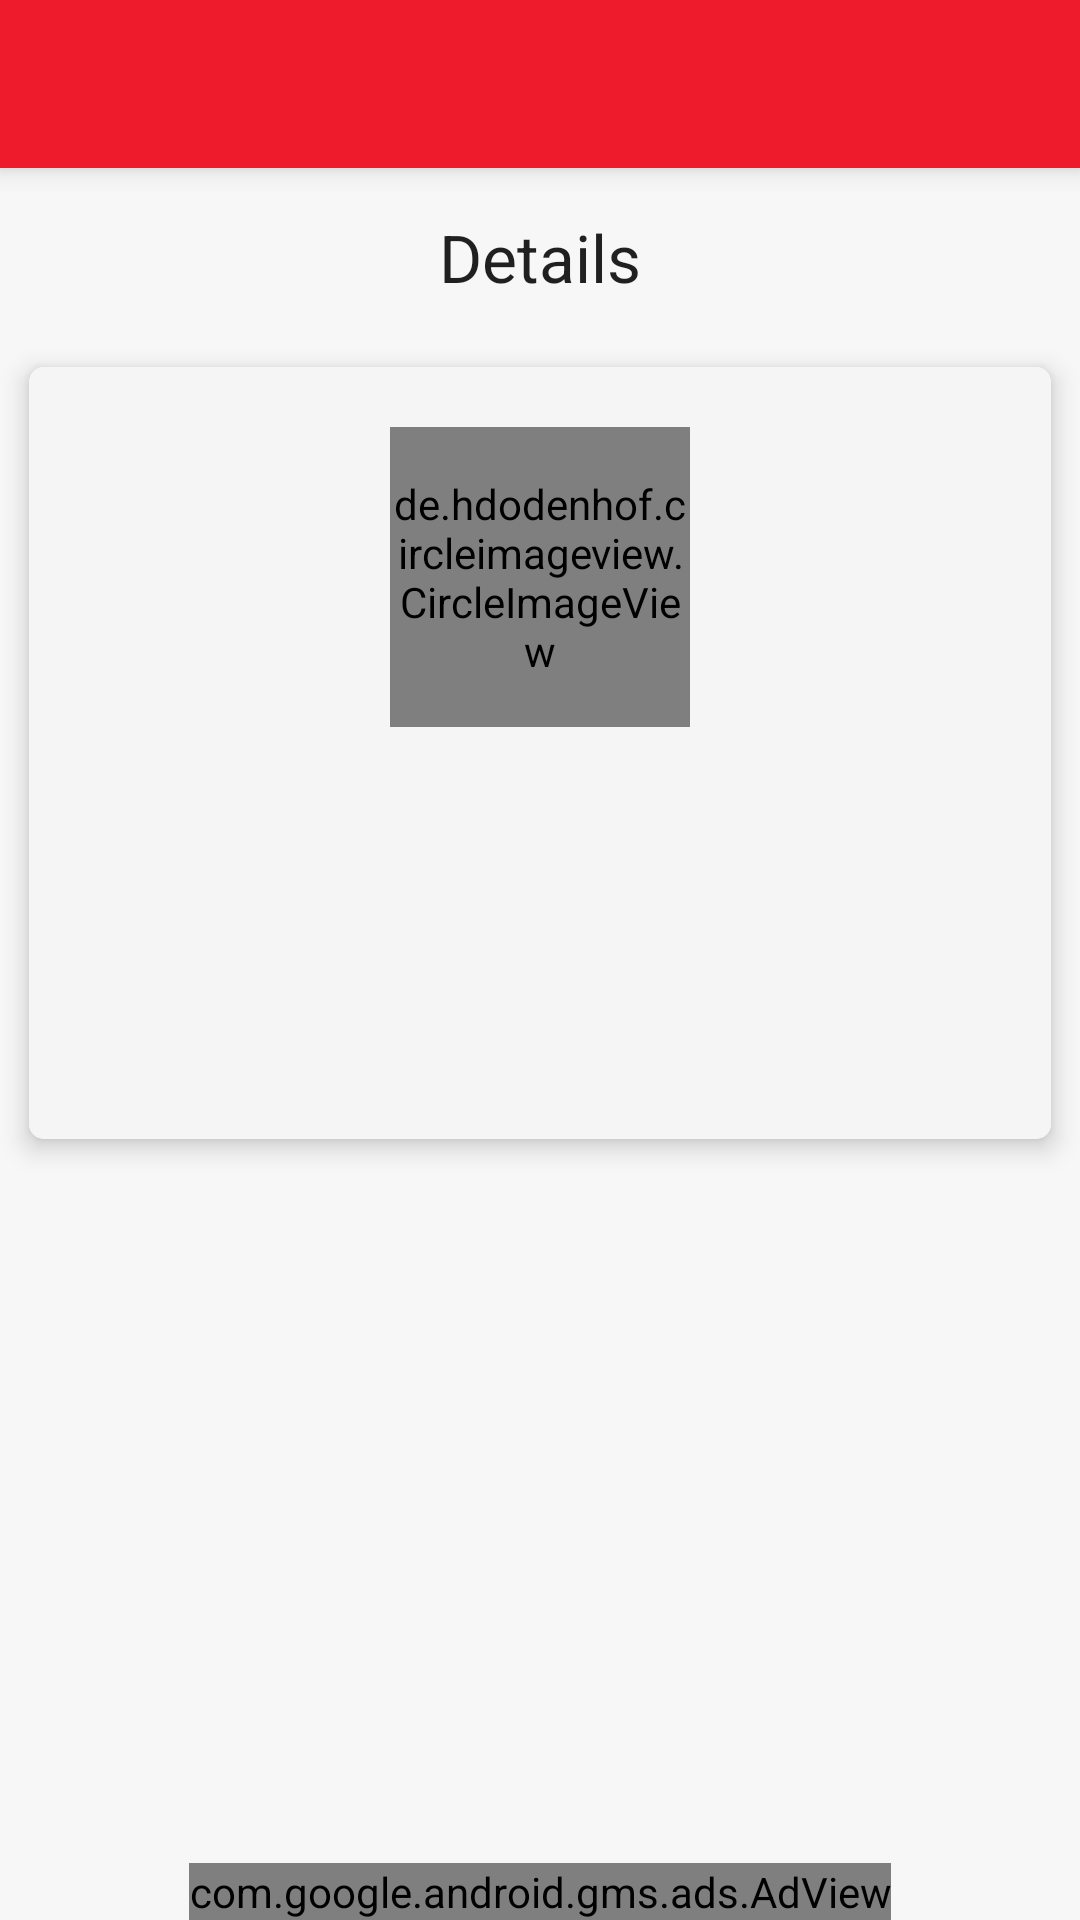

Write the Android layout XML for this screen, with the resource values it uses.
<!-- AndroidManifest.xml: application theme AppTheme -->
<!-- res/layout/singleitemview.xml -->
<?xml version="1.0" encoding="utf-8"?>
<RelativeLayout
    xmlns:android="http://schemas.android.com/apk/res/android"
    xmlns:app="http://schemas.android.com/apk/res-auto"
    xmlns:tools="http://schemas.android.com/tools"
    android:layout_width="match_parent"
    android:layout_height="match_parent"
    android:orientation="vertical"
    android:background="@color/reverie_bg"
    xmlns:ads="http://schemas.android.com/apk/res-auto"
    tools:context=".SingleItemView">

    <android.support.v7.widget.Toolbar
        android:id="@+id/toolbar5"
        android:layout_alignParentTop="true"
        android:layout_width="match_parent"
        android:layout_height="@dimen/abc_action_bar_default_height_material"
        android:background="@color/reverie_primary"
        android:elevation="5dp"
        app:theme="@style/Toolbar"
        android:titleTextColor="@color/reverie_accent"
        app:popupTheme="@style/ThemeOverlay.AppCompat.Light"/>

    <TextView
        android:id="@+id/header_title"
        android:layout_width="wrap_content"
        android:layout_height="wrap_content"
        android:textAppearance="?android:attr/textAppearanceLarge"
        android:layout_marginTop="15dp"
        android:layout_centerHorizontal="true"
        android:layout_marginBottom="10dp"
        android:layout_below="@+id/toolbar5"
        android:text="Details"/>

    <com.google.android.gms.ads.AdView
        android:id="@+id/admob_adview"
        android:layout_width="wrap_content"
        android:layout_height="wrap_content"
        android:layout_alignParentBottom="true"
        android:layout_centerHorizontal="true"
        ads:adSize="BANNER"
        ads:adUnitId="@string/banner_footer" />

    <ScrollView
        android:layout_width="match_parent"
        android:layout_height="wrap_content"
        android:layout_below="@+id/header_title">

        <LinearLayout
            android:layout_width="match_parent"
            android:layout_height="wrap_content">

<android.support.v7.widget.CardView xmlns:android="http://schemas.android.com/apk/res/android"
    xmlns:card_view="http://schemas.android.com/apk/res-auto"
    android:layout_width="match_parent"
    android:layout_height="wrap_content"
    card_view:cardCornerRadius="5dp"
    android:layout_margin="3dp"
    card_view:cardUseCompatPadding="true"
    card_view:cardElevation="5dp">

    <RelativeLayout
        android:layout_width="match_parent"
        android:layout_height="wrap_content"
        android:background="?android:selectableItemBackground"  >

        <LinearLayout
            android:orientation="vertical"
            android:background="@color/off_white"
            android:layout_width="match_parent"
            android:layout_height="wrap_content">

                <de.hdodenhof.circleimageview.CircleImageView
                    xmlns:app="http://schemas.android.com/apk/res-auto"
                    android:id="@+id/profile_image"
                    android:layout_marginTop="20dp"
                    android:layout_width="100dp"
                    android:layout_height="100dp"
                    android:src="@drawable/shahrukh_khan"
                    app:border_color="@color/reverie_primary"
                    app:border_width="1dp"
                    android:layout_gravity="center_horizontal"/>

                <TextView
                    android:id="@+id/user_name"
                    android:layout_width="wrap_content"
                    android:layout_height="wrap_content"
                    android:layout_gravity="center_horizontal"
                    android:layout_marginTop="10dp"
                    android:textSize="17sp"
                    android:textStyle="bold"
                    android:textColor="@color/color_primary_green"/>
                <TextView
                    android:id="@+id/user_born"
                    android:layout_width="wrap_content"
                    android:layout_height="wrap_content"
                    android:gravity="center_horizontal"
                    android:layout_gravity="center_horizontal"
                    android:layout_marginTop="8dp"
                    android:textSize="16sp"
                    android:textColor="@android:color/black"/>
            <TextView
                android:id="@+id/user_id"
                android:layout_width="wrap_content"
                android:layout_height="wrap_content"
                android:gravity="center_horizontal"
                android:layout_gravity="center_horizontal"
                android:layout_marginTop="3dp"
                android:textSize="15sp"
                android:textColor="@android:color/black"/>

            <TextView
                android:id="@+id/user_desc1"
                android:layout_width="wrap_content"
                android:layout_height="wrap_content"
                android:gravity="center_horizontal"
                android:layout_gravity="center_horizontal"
                android:layout_marginTop="3dp"
                android:textSize="15sp"
                android:textColor="@android:color/black"/>

            <TextView
                android:id="@+id/user_desc2"
                android:layout_width="wrap_content"
                android:layout_height="wrap_content"
                android:gravity="center_horizontal"
                android:layout_gravity="center_horizontal"
                android:layout_marginTop="3dp"
                android:layout_marginBottom="5dp"
                android:textSize="15sp"
                android:textStyle="italic"
                android:textColor="@android:color/black"/>


        </LinearLayout>

    </RelativeLayout>

</android.support.v7.widget.CardView>

</LinearLayout>

    </ScrollView>

    </RelativeLayout>
<!-- resources referenced by this layout -->
<resources>
  <color name="color_primary_green"> #338C6A</color>
  <color name="off_white">#F5F5F5</color>
  <color name="reverie_accent">#F9A51B</color>
  <color name="reverie_bg">#f7f7f7</color>
  <color name="reverie_primary">#EE1B2D</color>
  <style name="Toolbar" parent="ThemeOverlay.AppCompat.ActionBar">
          <item name="android:textColorPrimary">@android:color/white</item>
      </style>
  <style name="AppTheme" parent="Theme.AppCompat.Light.DarkActionBar">
          
          <item name="colorPrimary">@color/colorPrimary</item>
          <item name="colorPrimaryDark">@color/colorPrimaryDark</item>
          <item name="colorAccent">@color/colorAccent</item>
      </style>
  <color name="colorPrimary">#3F51B5</color>
  <color name="colorPrimaryDark">#303F9F</color>
  <color name="colorAccent">#FF4081</color>
</resources>
